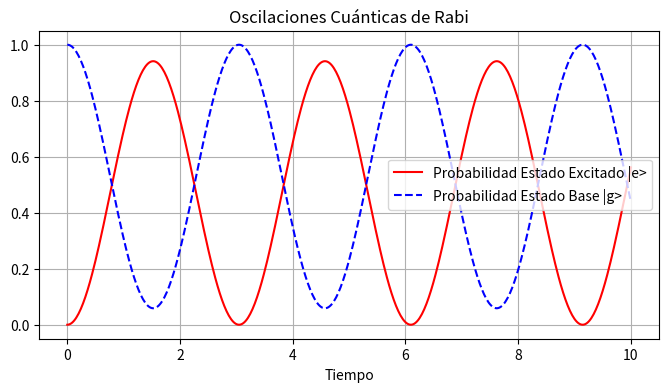

Write the Python code that produced this figure.
%matplotlib inline
import numpy as np
import matplotlib.pyplot as plt

t = np.linspace(0, 10, 500)
Omega = 2.0 # Frecuencia de Rabi
Delta = 0.5 # Detuning (desacople)

Omega_eff = np.sqrt(Omega**2 + Delta**2)
P_excited = (Omega**2 / Omega_eff**2) * np.sin(Omega_eff * t / 2)**2
P_ground = 1 - P_excited

plt.figure(figsize=(8,4))
plt.plot(t, P_excited, 'r-', label='Probabilidad Estado Excitado |e>')
plt.plot(t, P_ground, 'b--', label='Probabilidad Estado Base |g>')
plt.title('Oscilaciones Cuánticas de Rabi')
plt.xlabel('Tiempo')
plt.legend()
plt.grid()
plt.show()
